pico-8 play session: hold → + tap 🅾

[t = 4 s] hold → ~4s, tap 🅾 ~7×
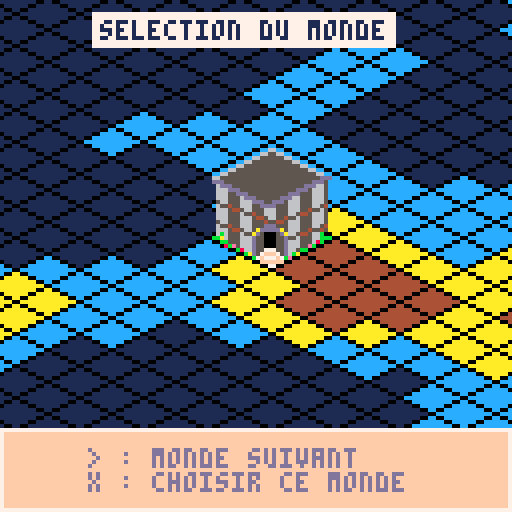

pico-8 cartridge
version 16
__lua__
-- GameCodeurJamGestion
-- by Nakato
-- ./main.lua
currentScreen = nil

function _init()
currentScreen = MenuScreenNew()
end

function _update()
currentScreen.update()
end

function _draw()
cls(0)
currentScreen.draw()
end

























































































































































































































































































































































































































-- ./managers/decorsmanager.lua
function DecorsManagerInit()
decors = {}
end

function DecorsManagerUpdate()
for i=#decors,1,-1 do
decors[i].current += 1
if (decors[i].current == decors[i].step) then del(decors, decors[i]) end
end
end

function DecorsManagerAdd(spriteID, fromX, fromY, toX, toY, value)
local tmpDecors = {
sprite = spriteID,
from = {
x = fromX,
y = fromY
},
to = {
x = toX,
y = toY
},
text = value,
step = 30,
current = 0

}
add(decors, tmpDecors)

end

function DecorsManagerDraw()


for i=1,#decors do
local dec = decors[i]
local dest = dec.to
local start = dec.from
local percent = dec.current/dec.step
local decal = {
x =start.x+ (dest.x - start.x)*percent,
y =start.y+ (dest.y - start.y)*percent
}
for i=1,15 do
pal(i,0)
end
spr(dec.sprite,decal.x-1, decal.y,1,1)
spr(dec.sprite,decal.x+1, decal.y,1,1)
spr(dec.sprite,decal.x, decal.y-1,1,1)
spr(dec.sprite,decal.x, decal.y+1,1,1)
pal()
spr(dec.sprite,decal.x, decal.y,1,1)
if dec.text != "" then
print(dec.text, decal.x+9, decal.y+1, 7)
end
end



end
-- ./managers/gamemanager.lua
function GameManagerNew()
gamestate = {}
end
-- ./utils/fade.lua
function fade_scr(fa)
fa=max(min(1,fa),0)
local fn=8
local pn=15
local fc=1/fn
local fi=flr(fa/fc)+1
local fades={
{1,1,1,1,0,0,0,0},
{2,2,2,1,1,0,0,0},
{3,3,4,5,2,1,1,0},
{4,4,2,2,1,1,1,0},
{5,5,2,2,1,1,1,0},
{6,6,13,5,2,1,1,0},
{7,7,6,13,5,2,1,0},
{8,8,9,4,5,2,1,0},
{9,9,4,5,2,1,1,0},
{10,15,9,4,5,2,1,0},
{11,11,3,4,5,2,1,0},
{12,12,13,5,5,2,1,0},
{13,13,5,5,2,1,1,0},
{14,9,9,4,5,2,1,0},
{15,14,9,4,5,2,1,0}
}

for n=1,pn do
pal(n,fades[n][fi],0)
end
end
-- ./utils/perlin.lua
-- Simplex Noise Example
-- by Anthony DiGirolamo

local Perms = {
151, 160, 137, 91, 90, 15, 131, 13, 201, 95, 96, 53, 194, 233, 7, 225,
140, 36, 103, 30, 69, 142, 8, 99, 37, 240, 21, 10, 23, 190, 6, 148,
247, 120, 234, 75, 0, 26, 197, 62, 94, 252, 219, 203, 117, 35, 11, 32,
57, 177, 33, 88, 237, 149, 56, 87, 174, 20, 125, 136, 171, 168, 68, 175,
74, 165, 71, 134, 139, 48, 27, 166, 77, 146, 158, 231, 83, 111, 229, 122,
60, 211, 133, 230, 220, 105, 92, 41, 55, 46, 245, 40, 244, 102, 143, 54,
65, 25, 63, 161, 1, 216, 80, 73, 209, 76, 132, 187, 208, 89, 18, 169,
200, 196, 135, 130, 116, 188, 159, 86, 164, 100, 109, 198, 173, 186, 3, 64,
52, 217, 226, 250, 124, 123, 5, 202, 38, 147, 118, 126, 255, 82, 85, 212,
207, 206, 59, 227, 47, 16, 58, 17, 182, 189, 28, 42, 223, 183, 170, 213,
119, 248, 152, 2, 44, 154, 163, 70, 221, 153, 101, 155, 167, 43, 172, 9,
129, 22, 39, 253, 19, 98, 108, 110, 79, 113, 224, 232, 178, 185, 112, 104,
218, 246, 97, 228, 251, 34, 242, 193, 238, 210, 144, 12, 191, 179, 162, 241,
81, 51, 145, 235, 249, 14, 239, 107, 49, 192, 214, 31, 181, 199, 106, 157,
184, 84, 204, 176, 115, 121, 50, 45, 127, 4, 150, 254, 138, 236, 205, 93,
222, 114, 67, 29, 24, 72, 243, 141, 128, 195, 78, 66, 215, 61, 156, 180
}

-- make Perms 0 indexed
for i = 0, 255 do
Perms[i]=Perms[i+1]
end
-- Perms[256]=nil

-- The above, mod 12 for each element --
local Perms12 = {}

for i = 0, 255 do
local x = Perms[i] % 12
Perms[i+256], Perms12[i], Perms12[i+256] = Perms[i], x, x
end

-- Gradients for 2D, 3D case --
local Grads3 = {
{ 1, 1, 0 }, { -1, 1, 0 }, { 1, -1, 0 }, { -1, -1, 0 },
{ 1, 0, 1 }, { -1, 0, 1 }, { 1, 0, -1 }, { -1, 0, -1 },
{ 0, 1, 1 }, { 0, -1, 1 }, { 0, 1, -1 }, { 0, -1, -1 }
}

for row in all(Grads3) do
for i=0,2 do
row[i]=row[i+1]
end
-- row[3]=nil
end

for i=0,11 do
Grads3[i]=Grads3[i+1]
end

function GetN2d (bx, by, x, y)
local t = .5-x*x-y*y
local index = Perms12[bx+Perms[by]]
return max(0, (t*t)*(t*t))*(Grads3[index][0]*x+Grads3[index][1]*y)
end

---
-- @param x
-- @param y
-- @return Noise value in the range [-1, +1]
function Simplex2D (x, y)
local s = (x+y)*0.366025403 -- F
local ix, iy = flr(x+s), flr(y+s)
local t = (ix+iy)*0.211324865 -- G
local x0 = x+t-ix
local y0 = y+t-iy
ix, iy = band(ix, 255), band(iy, 255)
local n0 = GetN2d(ix, iy, x0, y0)
local n2 = GetN2d(ix+1, iy+1, x0-0.577350270, y0-0.577350270) -- G2
local xi = 0
if x0 >= y0 then xi = 1 end
local n1 = GetN2d(ix+xi, iy+(1-xi), x0+0.211324865-xi, y0-0.788675135+xi) -- x0+G-xi, y0+G-(1-xi)
return 70*(n0+n1+n2)
end

terrainmap_colors = {11, 11, 11, 9, 9, 9, 7, 7, -- deep ocean
7, 5, 5, -- coastline
5, 3, 3, 3, 3, -- green land
3, 3, 3, 3} -- mountains

carte = {}
function init_perlin(seed)
srand(seed)
local noisedx = rnd(1024)
local noisedy = rnd(1024)

carte = {}
carte.tiles = {}

for y=0,100 do
local ligne = {}
for x=0,100 do
local octaves = 5
local freq = .007
local max_amp = 0
local amp = 1
local value = 0
local persistance = .55
for n=1,octaves do

value = value+Simplex2D(noisedx+freq*x,
noisedy+freq*y)
max_amp += amp
amp *= persistance
freq *= 2
end
value /= max_amp
if value>1 then value = 1 end
if value<-1 then value = -1 end
value += 1
value *= #terrainmap_colors/2
value = flr(value+.5)
value = terrainmap_colors[value]
if value == nil then value = 11 end
if value < 7 then
if rnd(10)<1 then
value = 33
end
end

add(ligne,{sprite=value})
end
add(carte.tiles,ligne)
end
end

-- ./utils/move.lua

-- ./utils/WorldConverter.lua
TILE_SIZE = {x=8, y=8}
function WorldConverterToIso(x,y)
isoX =x-y
isoY =(x+y)/2
return {x=isoX*TILE_SIZE.x, y=isoY*TILE_SIZE.y}
end
function WorldConverterToCell(x,y)
cellX = (2*y+x)/2
cellY= (2*y-x)/2
return {x=cellX/TILE_SIZE.x, y=cellY/TILE_SIZE.y}
end

-- ./screens/worldselectionscreen.lua
function WorldSelectionScreenNew()


text = "generation en cours"
refreshWorld = 1
return {
update = WorldSelectionScreenUpdate,
draw = WorldSelectionScreenDraw
}
end

function WorldSelectionScreenInit()
cameraNew()
cursorInit()
tileMapNew()
carte.position = { x = 35, y = 35 }
carte.visibility = { x = 30, y = 30}
refreshWorld = 0
cameraCenterOn(cursor.x,cursor.y)
end

function WorldSelectionScreenUpdate()

if (btnp(1)) then
refreshWorld = 1
end



if(refreshWorld == 4) then
currentScreen = GameScreenNew()
end

if (btnp(5)) then
refreshWorld = 3
text = "initialisation ..."
end

if(refreshWorld == 2) then
WorldSelectionScreenInit()
end
if(refreshWorld==0) then
cursorUpdate()
end
end

function WorldSelectionScreenDraw()
if(refreshWorld > 0)then
cls(4)

rectfill(20,53,107,71, 11)
rect(20,53,107,71, 7)
rect(0,0,127,127, 13)

print(text, 27,56,7)
print("veuillez patienter", 29,64,7)


refreshWorld += 1

else
cameraToWorld()
tileMapDraw()
cameraToUI()
WorldSelectionScreenDrawUI()
end


end

function WorldSelectionScreenDrawUI()

--background
rectfill(0,107,127,127, 15)
rect(0,107,127,127, 7)

print("> : monde suivant ", 22,112,13)
print("x : choisir ce monde ", 22,118,13)

--background
rectfill(23,3,98,11, 7)
print("selection du monde ", 25,5,1)
end


-- ./screens/menuscreen.lua
function MenuScreenNew()



return {
datas = {
position = 1,
slides =
{
{
titre = "bienvenue",
lines = {
"debutons par un petit tutorial",
"...",
"",
"",
"(->) pour continuer"
}
},
{
titre = "dans gc-sim ...",
lines = {
"vous devez faire grandir",
"une ville depuis son",
"commencement ",
"",
"depuis quelque cases",
"jusqu'a une grande ville",
"(->) pour continuer"
}
},
{
titre = "pour commencer",
lines = {
"vous allez devoir choisir",
"un monde de depart",
"",
"vous pourrez choisir",
"parmis une multitude",
"de monde",
"",
"(->) pour continuer"
}
},
{
titre = "bien choisir ...",
lines = {
"vous devez pouvoir",
"nourrir vos vilageois",
"repondre a leur soif",
"construire leurs maisons",
"",
"choisissez donc bien ",
"...",
"",
"(->) pour continuer"
}
},
{
titre = "(!) attention (!) ",
lines = {
"vos villageois consomment",
"de l'eau et nourriture ",
"toute les nuits",
"",
"un manque de ressources ",
"fait partir vos villageois",
"",

"(->) pour continuer"
}
},
{
titre = "les ressouces",
lines = {
"les fermes ont un temps ",
"de production de 3 jours",
"",
"les scieries et chateau d'eau",
"delivrent les leurs tout ",
"les jours",
"",

"(->) pour continuer"
}
},
{
titre = "les touches",
lines = {
"fleches pour vous deplacer",
"x pour ouvrir les constructions",
"x pour valider une construction",
"c pour annuler",
"s pour upgrade sur ",
" l'hotel de ville",
"",

" X pour demarrer"
}
},

}
},
update = MenuScreenUpdate,
draw = MenuScreenDraw
}
end

function MenuScreenUpdate()

if(btnp(1)) then
currentScreen.datas.position+=1
if currentScreen.datas.position > #currentScreen.datas.slides then
currentScreen.datas.position = #currentScreen.datas.slides
end
end


if(btnp(5)) then
currentScreen = WorldSelectionScreenNew()
end

end

function MenuScreenDraw()
cls(4)


rect(0,0,127,127, 13)
rect(9,28,117,37, 13)
rectfill(10,28,117,37, 7)

local infos = currentScreen.datas.slides[currentScreen.datas.position]
print(infos.titre, 40,30,13)

for i=1,#infos.lines do
print(infos.lines[i], 3,50+i*7,7)
end



end
-- ./screens/gamescreen.lua
function GameScreenNew()
t = 0
cameraNew()
cursorInit()
tileMapSetSeed(currentSeed)
tileMapInit()
currentState = "move"
music(0)

city = {
ressources = {
food = 150,
wood = 80,
water = 110
},
population = 0,
populationmax = 0,
populationscore = 0,
level = 1,
upgrade = 1

}

upgrades = {
position = 1,
textes = {
{
titre = "ameliorer les productions",
sprite = 130
},
{
titre = "augmenter la carte",
sprite = 128
},


},
cost = {
wood = 200,
food = 200,
water = 200,
population = 50
}
}

levels = {
cost = {
wood = 500,
food = 500,
water = 500,
population = 500
},
ferme = 15,
chateau = 8,
bois = 4
}

cameraCenterOn(cursor.x,cursor.y)

day = {
current = 900,
max = 900,
step = 10,
tick = 0
}



buildBar = {}
buildBar.position = 1
buildBar.tiles = {
{
sprite = 224,
tile = 224,
costs = {
food = 5,
wood = 0,
water = 5
},
size = 1,
name = "detruire",
desc = "permet de raser un ",
descnext = "element de la carte"
},
{
sprite = 35,
tile = 35,
costs = {
food = 10,
wood = 15,
water = 5
},
size = 1,
name = "petite maison",
desc = "heberger une famille.",
descnext = "pop : +5",
init = houseinit,
update = houseupdate
},
{
sprite = 37,
tile = 64,
costs = {
food = 40,
wood = 150,
water = 50
},
size = 2,
name = "immeuble",
desc = "heberger de nombreuses ",
descnext = "famille. pop : +50",
init = buildinginit
},
{
sprite = 39,
tile = 39,
costs = {
food = 10,
wood = 10,
water = 10
},
size = 1,
name = "ferme",
desc = "produit de la nourriture",
descnext = "tout les 3 jours",
init = fermeinit,
update = fermeupdate
},
{
sprite = 43,
tile = 43,
costs = {
food = 8,
wood = 10,
water = 15
},
size = 1,
name = "chateau d'eau",
desc = "produit de l'eau",
descnext = "tout les jours",
init = fermeinit,
update = chateaudeauupdate
},
{
sprite = 45,
tile = 45,
costs = {
food = 8,
wood = 15,
water = 8
},
size = 1,
name = "scierie",
desc = "produit de bois",
descnext = "poser proche d'une foret",
init = boisinit,
update = boisupdate
},
}
DecorsManagerInit()

return {
update = GameScreenUpdate,
draw = GameScreenDraw
}
end

function GameScreenUpdate()

t+=1

day.current += day.step
day.tick = 0
if day.current > day.max*1.5 or day.current < 250 then
if(day.current < 250 and currentState != "dead" and city.population ) then
GameScreenNightTick()
day.tick = 1
end
if(day.current > day.max*1.5 and currentState != "dead")then
GameScreenLunchTick()
day.tick = 2
end
day.step *=-1
end

if ( currentState == "dead" ) then
if btnp(5,0) then
currentScreen = WorldSelectionScreenNew()
end
end

if(currentState == "build") then

if btnp(5,0) then
if (cursor.canConstruct or buildBar.position==1) then
GameScreenBuildSelection()
else
sfx(2)
end
end

if btnp(4,0) then
currentState = "move"
cursor.size = 1
end

if btnp(0,0) then
buildBar.position-=1
if buildBar.position < 1 then
buildBar.position = #buildBar.tiles
end
GameScreenSelectBuildTool()
end
if btnp(1,0) then
buildBar.position+=1
if buildBar.position > #buildBar.tiles then
buildBar.position = 1
end
GameScreenSelectBuildTool()
end
else
if(currentState == "move") then
if btnp(0,0) then cursorMoveOf(-1,0) end
if btnp(1,0) then cursorMoveOf(1,0) end
if btnp(2,0) then cursorMoveOf(0,-1) end
if btnp(3,0) then cursorMoveOf(0,1) end

local currentTile = carte.tiles[cursor.y][cursor.x].sprite
if currentTile == 13 then
local trueTile = carte.tiles[cursor.y][cursor.x].data
currentTile = carte.tiles[trueTile.y][trueTile.x].sprite
end

if btnp(0,1) and currentTile == 68 then --touche S sur hotel de ville
currentState = "upgrade"
end

if btnp(5,0) then
if (carte.tiles[cursor.y][cursor.x].sprite == 9 or carte.tiles[cursor.y][cursor.x].sprite == 11) == false then
currentState = "build"
GameScreenSelectBuildTool()
else
sfx(2)
end
end
else
if(currentState == "upgrade") then


if btnp(0,0) then
upgrades.position-=1
if upgrades.position < 1 then
upgrades.position = #upgrades.textes
end

end
if btnp(1,0) then
upgrades.position+=1
if upgrades.position > #upgrades.textes then
upgrades.position = 1
end
end

if btnp(4,0) then
currentState = "move"
cursor.size = 1
end

if btnp(5,0) then
if upgrades.position==1 then
if city.ressources.food >= levels.cost.food and city.ressources.wood >= levels.cost.wood and city.ressources.water >= levels.cost.water and city.population >= levels.cost.population then
city.level += 1

city.ressources.food -= levels.cost.food
city.ressources.wood -= levels.cost.wood
city.ressources.water -= levels.cost.water


levels.cost.food = levels.cost.food*3
levels.cost.wood = levels.cost.wood*3
levels.cost.water = levels.cost.water*3
levels.cost.population = levels.cost.population*3

currentState = "move"
else
sfx(2)
end

end

if upgrades.position==2 then
if city.ressources.food >= upgrades.cost.food and city.ressources.wood >= upgrades.cost.wood and city.ressources.water >= upgrades.cost.water and city.population >= upgrades.cost.population then
city.upgrade += 1
carte.position.x -= 3
carte.position.y -= 3
carte.visibility.x += 6
carte.visibility.y += 6


city.ressources.food -= upgrades.cost.food
city.ressources.wood -= upgrades.cost.wood
city.ressources.water -= upgrades.cost.water

upgrades.cost.food = upgrades.cost.food*2
upgrades.cost.wood = upgrades.cost.wood*2
upgrades.cost.water = upgrades.cost.water*2
upgrades.cost.population = upgrades.cost.population*2

currentState = "move"

else
sfx(2)
end

end

end

end
end
end


cursorUpdate()
DecorsManagerUpdate()

end

function GameScreenDraw()
cameraToWorld()
cursorDraw()

fade_scr(
1-(max(day.current, 550) / day.max)
)

tileMapDraw()

--on build mode
if(currentState == "build" and (cursor.canConstruct or buildBar.position==1)) then

local infos = buildBar.tiles[buildBar.position]
--si immeuble
if infos.size == 2 then
local iso = WorldConverterToIso(cursor.x,cursor.y+1)
if t%5 != 0 then
spr(infos.tile,iso.x,iso.y-12,4,4)
end
else
-- si monocase
local iso = WorldConverterToIso(cursor.x,cursor.y)
if t%5 != 0 then
spr(infos.tile,iso.x,iso.y,2,2)
end
end
end

cursorDrawArrow()

cameraToUI()
UIDraw()
DecorsManagerDraw()
end



function UIDraw()

rectfill(0,0,127,10, 2)
rect(0,0,127,10, 7)

spr(192, 3, 2, 1, 1)
print(city.ressources.food,12,3,9)

spr(193, 33, 2, 1, 1)
print(city.ressources.wood,42,3,9)

spr(194, 63, 2, 1, 1)
print(city.ressources.water,72,3,9)

spr(195, 93, 2, 1, 1)
print(city.population .. "/"..city.populationmax ,102,3,9)


if currentState == "move" then

local currentTile = carte.tiles[cursor.y][cursor.x].sprite
if currentTile == 13 then
local trueTile = carte.tiles[cursor.y][cursor.x].data
currentTile = carte.tiles[trueTile.y][trueTile.x].sprite
end

if(currentTile > 11) then
rectfill(0,117,127,127, 2)
rect(0,117,127,127, 7)

if currentTile == 33 then print("foret", 3, 120, 7) end
if currentTile == 35 then print("maison", 3, 120, 7) end
if currentTile == 39 then print("ferme", 3, 120, 7) end
if currentTile == 41 then print("ferme", 3, 120, 7) end
if currentTile == 43 then print("chateau d'eau", 3, 120, 7) end
if currentTile == 45 then print("scierie", 3, 120, 7) end
if currentTile == 132 then print("scierie sans bois", 3, 120, 7) end
if currentTile == 64 then print("immeuble", 3, 120, 7) end
if currentTile == 68 then print("hotel de ville, s pour upgrade", 3, 120, 7) end
end


end
if ( currentState == "dead")then

rectfill(2,53,125,91,11)
rect(2,53,124,91, 7)

print("fin : votre ville est deserte ", 5,56,7)
print("max pop : " .. city.populationscore , 29,64,7)

print("x pour redemarrer ", 15,80,1)

end
if ( currentState == "upgrade")then

--background
rectfill(0,107,127,127, 15)
rect(0,107,127,127, 7)

rectfill(0,95,127,105, 15)
rect(0,95,127,105, 7)


spr(upgrades.textes[upgrades.position].sprite,6,109,2,2)
print(upgrades.textes[upgrades.position].titre,23,116,1)

if upgrades.position == 1 then
spr(192, 5, 97, 1, 1)
print("-"..levels.cost.food,15,98,4)
spr(193, 35, 97, 1, 1)
print("-"..levels.cost.wood,45,98,4)
spr(194, 65, 97, 1, 1)
print("-"..levels.cost.water,75,98,4)
spr(195, 95, 97, 1, 1)
print(levels.cost.population,105,98,4)
end


if upgrades.position == 2 then
spr(192, 5, 97, 1, 1)
print("-"..upgrades.cost.food,15,98,4)
spr(193, 35, 97, 1, 1)
print("-"..upgrades.cost.wood,45,98,4)
spr(194, 65, 97, 1, 1)
print("-"..upgrades.cost.water,75,98,4)
spr(195, 95, 97, 1, 1)
print(upgrades.cost.population,105,98,4)
end


if cursor.z < -2 then
spr(196, 1, 114, 1, 1)
spr(197, 119, 114, 1, 1)
end
end

if ( currentState == "build")then
--background
rectfill(0,107,127,127, 15)
rect(0,107,127,127, 7)

local infos = buildBar.tiles[buildBar.position]

rectfill(0,95,127,105, 15)
rect(0,95,127,105, 7)

print("cout :",5,98,13)
spr(192, 40, 97, 1, 1)
print("-"..infos.costs.food,50,98,4)
spr(193, 70, 97, 1, 1)
print("-"..infos.costs.wood,80,98,4)
spr(194, 100, 97, 1, 1)
print("-"..infos.costs.water,110,98,4)

spr(infos.sprite,6,109,2,2)
print(infos.name,25,109,1)
print(infos.desc,25,115,13)
print(infos.descnext,25,121,13)

if cursor.z < -2 then
spr(196, 1, 114, 1, 1)
spr(197, 119, 114, 1, 1)
end

end

end

function GameScreenSelectBuildTool()
local infos = buildBar.tiles[buildBar.position]
cursor.size = infos.size
end

function GameScreenBuildSelection()

--si destruction
if buildBar.position == 1 then
if carte.tiles[cursor.y][cursor.x].sprite > 11 and carte.tiles[cursor.y][cursor.x].sprite != 68 then
if GameScreenApplyCost() then
sfx(0)
else
sfx(2)
return nil
end
--si immeuble
if (carte.tiles[cursor.y][cursor.x].sprite == 64 or carte.tiles[cursor.y][cursor.x].sprite == 68) then
carte.tiles[cursor.y][cursor.x-1].sprite = 5
carte.tiles[cursor.y-1][cursor.x].sprite = 5
carte.tiles[cursor.y-1][cursor.x-1].sprite = 5

end
-- si case proche immeuble
if (carte.tiles[cursor.y][cursor.x].sprite == 13) then
local immeublePos = carte.tiles[cursor.y][cursor.x].data
if carte.tiles[immeublePos.y][immeublePos.x].sprite != 68 then
carte.tiles[immeublePos.y][immeublePos.x-1].sprite = 5
carte.tiles[immeublePos.y-1][immeublePos.x].sprite = 5
carte.tiles[immeublePos.y-1][immeublePos.x-1].sprite = 5
carte.tiles[immeublePos.y][immeublePos.x].sprite = 5
end
end
carte.tiles[cursor.y][cursor.x] = {}
carte.tiles[cursor.y][cursor.x].sprite = 5

currentState = "move"
cursor.size = 1
end
else

if GameScreenApplyCost() then
sfx(1)
else
sfx(2)
return nil
end
local infos = buildBar.tiles[buildBar.position]
--si immeuble
if infos.size == 2 then
carte.tiles[cursor.y][cursor.x].sprite = 13
carte.tiles[cursor.y][cursor.x].data = {x= cursor.x+1, y =cursor.y+1}
carte.tiles[cursor.y][cursor.x+1].sprite = 13
carte.tiles[cursor.y][cursor.x+1].data = {x= cursor.x+1, y =cursor.y+1}
carte.tiles[cursor.y+1][cursor.x].sprite = 13
carte.tiles[cursor.y+1][cursor.x].data = {x= cursor.x+1, y =cursor.y+1}
carte.tiles[cursor.y+1][cursor.x+1].sprite = infos.tile
currentState = "move"
cursor.size = 1
else
-- si monocase
carte.tiles[cursor.y][cursor.x].sprite = infos.tile
currentState = "move"
cursor.size = 1
end

if infos.init == nil then
else
infos.init(cursor.x, cursor.y)
end

if infos.update != nil then
carte.tiles[cursor.y][cursor.x].update = infos.update
end


end
end

function GameScreenApplyCost()
local infos = buildBar.tiles[buildBar.position]
local canApply = true

if city.ressources.food - infos.costs.food < 0 or city.ressources.wood - infos.costs.wood < 0 or city.ressources.water - infos.costs.water < 0 then
canApply = false
end

if canApply then
city.ressources.food -= infos.costs.food
city.ressources.wood -= infos.costs.wood
city.ressources.water -= infos.costs.water

local pos = WorldConverterToIso(cursor.x,cursor.y)
pos.x -= cam.x
pos.y -= cam.y

if infos.costs.food > 0 then
DecorsManagerAdd(192, 3,2,pos.x,pos.y, "-"..infos.costs.food)
end

if infos.costs.wood > 0 then
DecorsManagerAdd(193, 33,2, pos.x,pos.y, "-"..infos.costs.wood)
end


if infos.costs.water > 0 then
DecorsManagerAdd(194,63,2,pos.x,pos.y, "-"..infos.costs.water)
end



end

return canApply
end

function GameScreenLunchTick()

end

function GameScreenNightTick()

--gestion nourriture
local needFood = city.population
city.ressources.food -= city.population
if(city.ressources.food < 0) then
-- si pas assez de bouffe
city.population += flr(city.ressources.food*1.5)

city.ressources.food = 0
end
--gestion eau
local needWater = city.population
city.ressources.water -= city.population
if(city.ressources.water < 0) then
-- si pas assez d'eau
city.population += flr(city.ressources.water*1.5)
city.ressources.water = 0

end

if city.population <= 0 and city.populationscore > 0 then

currentState = "dead"

else
local ecartPop = city.populationmax - city.population

if ecartPop >= 1 then
ecartPop += 1
ecartPop = ecartPop/2
ecartPop = max(2, ecartPop)
city.population += flr(rnd(ecartPop))

if city.population > city.populationscore then
city.populationscore = city.population
end
end
end

end
-- ./entities/tilemap.lua
function tileMapNew()
tileMapSetSeed(rnd(1000))
tileMapInit()
end

function tileMapInit()
carte.position = { x = 45, y = 45 }
carte.visibility = { x = 10, y = 10}

carte.tiles[cursor.y][cursor.x].sprite = 13
carte.tiles[cursor.y][cursor.x].data = {x= cursor.x+1, y =cursor.y+1}
carte.tiles[cursor.y][cursor.x+1].sprite = 13
carte.tiles[cursor.y][cursor.x+1].data = {x= cursor.x+1, y =cursor.y+1}
carte.tiles[cursor.y+1][cursor.x].sprite = 13
carte.tiles[cursor.y+1][cursor.x].data = {x= cursor.x+1, y =cursor.y+1}
carte.tiles[cursor.y+1][cursor.x+1].sprite = 68


cursor.x +=2
cursor.y +=2
end

function tileMapSetSeed(seed)
currentSeed = seed
init_perlin(seed)
end

function tileMapUpdate()

end

function tileMapDraw()
for y = carte.position.y,carte.position.y+carte.visibility.y do
for x = carte.position.x,carte.position.x+carte.visibility.x do
local iso = WorldConverterToIso(x,y)
local sprite = carte.tiles[y][x].sprite
local tailleX = 2
local tailleY = 2
local posX = iso.x
local posY = iso.y
if carte.tiles[y][x].update != nil then
carte.tiles[y][x].update(x,y)
end
if sprite == 64 or sprite == 68 then
iso = WorldConverterToIso(x-1,y)
posX = iso.x
posY = iso.y - 12
tailleY = 4
tailleX = 4
end
spr(sprite,posX,posY,tailleX,tailleY)


end
end
end


-- ./entities/cursor.lua
function cursorInit()
cursor = { x = 50 , y = 50, z = 0, step = 0.2, size = 1, canConstruct = true }
end

function cursorUpdate()
cursor.canConstruct = true

for x=1,cursor.size do
for y=1,cursor.size do
local onmap = cursorOnMap(cursor.x+(x-1), cursor.y+(y-1))
if onmap == false then
cursor.canConstruct = false
end
end
end

if cursor.z < -4 or cursor.z > 0 then
cursor.step *= -1
end

cursor.z+=cursor.step
end

function cursorOnMap(x,y)

if x < carte.position.x or x > carte.position.x + carte.visibility.x or y < carte.position.y or y > carte.position.y + carte.visibility.y or carte.tiles[y][x].sprite > 7 then
return false
end

return true
end

function cursorDraw()

if cursor.canConstruct == false then
pal(7,8)
end

for x=1,cursor.size do
for y=1,cursor.size do
local iso = WorldConverterToIso(cursor.x+(x-1),cursor.y+(y-1))
spr(1,iso.x,iso.y,2,2)
end
end
pal()

end


function cursorDrawArrow()

for x=1,cursor.size do
for y=1,cursor.size do
local iso = WorldConverterToIso(cursor.x+(x-1),cursor.y+(y-1))
pal(7,0)
spr(16,iso.x+5,iso.y+cursor.z,1,1)
spr(16,iso.x+3,iso.y+cursor.z,1,1)
spr(16,iso.x+4,iso.y+cursor.z-1,1,1)
spr(16,iso.x+4,iso.y+cursor.z+1,1,1)
pal()
spr(16,iso.x+4,iso.y+cursor.z,1,1)
end
end




end


function cursorMoveOf(x,y)
cursor.x = cursor.x+x
cursor.y = cursor.y+y
cameraCenterOn(cursor.x,cursor.y)
end

-- ./entities/buildupdate.lua
function houseupdate(x,y)
if city.population>0 then
if(day.tick == 1)then
local pos = WorldConverterToIso(x,y)
pos.x -= cam.x
pos.y -= cam.y
DecorsManagerAdd(192, pos.x-4, pos.y, 93, 2, "")

DecorsManagerAdd(194, pos.x+4, pos.y, 93, 2, "")
end
end
end


function fermeupdate(x,y)
if city.population>0 then
if(day.tick == 1)then
local pos = WorldConverterToIso(x,y)
pos.x -= cam.x
pos.y -= cam.y
city.ressources.water -= 1

if(city.ressources.water < 0) then
-- si pas assez d'eau
city.population += flr(city.ressources.water*1.5)
city.ressources.water = 0

end

DecorsManagerAdd(194, 63, 2, pos.x+4, pos.y+4, "")
end
if(day.tick == 2)then
carte.tiles[y][x].datas.day+=1
if carte.tiles[y][x].datas.day == 2 then
carte.tiles[y][x].sprite += 2
end
if carte.tiles[y][x].datas.day == 3 then
carte.tiles[y][x].sprite -= 2
carte.tiles[y][x].datas.day = 0

local pos = WorldConverterToIso(x,y)
pos.x -= cam.x
pos.y -= cam.y

city.ressources.food += levels.ferme

DecorsManagerAdd(192, pos.x,pos.y, 3,2, "+"..levels.ferme)

end
end
end
end

function chateaudeauupdate(x,y)
if city.population>0 then
if(day.tick == 2)then


carte.tiles[y][x].datas.day = 0

local pos = WorldConverterToIso(x,y)
pos.x -= cam.x
pos.y -= cam.y
city.ressources.water += levels.chateau
DecorsManagerAdd(194, pos.x,pos.y, 63, 2, "+"..levels.chateau)

end
end
end

function boisupdate(x,y)
if city.population>0 then
carte.tiles[y][x].sprite = 45

--test foret
if carte.tiles[y-1][x].sprite == 33 or carte.tiles[y+1][x].sprite == 33 or carte.tiles[y][x-1].sprite == 33 or carte.tiles[y][x+1].sprite == 33 then
if(day.tick == 2)then
local pos = WorldConverterToIso(x,y)
pos.x -= cam.x
pos.y -= cam.y
city.ressources.wood += levels.bois
DecorsManagerAdd(193, pos.x,pos.y, 33, 2, "+"..levels.bois)
end
else
carte.tiles[y][x].sprite = 132
end

end
end
-- ./entities/buildinit.lua
function houseinit(x,y)
city.populationmax += 5
end

function buildinginit(x,y)
city.populationmax += 50
end

function fermeinit(x,y)
carte.tiles[y][x].datas = {
day = 0
}
end
function boisinit(x,y)

end
-- ./entities/camera.lua
cameraOffset = {x = -60, y = -60}
function cameraNew()
cam = {x = -60, y = 16}
end

function cameraMoveOf(x,y)
cam.x = cam.x+x
cam.y = cam.y+y
end

function cameraMove(x, y)
cam.x = x
cam.y = y
end

function cameraToUI()
camera(0,0)
end

function cameraToWorld()
camera(cam.x,cam.y)
end


function cameraCenterOn(x,y)
local iso = WorldConverterToIso(x,y)
iso.x += cameraOffset.x
iso.y += cameraOffset.y

cameraMove(iso.x, iso.y)
end
__gfx__
00000000000000000000000000000000000000000000000000000000000000000000000000000000000000000000000000000000000000000000000000000000
00000000000000000000000000000000000000000000000000000000000000000000000000000000000000000000000000000000000000000000000000000000
00700700000000000000000000000000000000000000000000000000000000000000000000000000000000000000000000000000000000000000000000000000
00077000000000000000000000000000000000000000000000000000000000000000000000000000000000000000000000000000000000000000000000000000
00077000000000000000000000000000000000000000000000000000000000000000000000000000000000000000000000000000000000000000000000000000
00700700000000000000000000000000000000000000000000000000000000000000000000000000000000000000000000000000000000000000000000000000
00000000000000000000000000000000000000000000000000000000000000000000000000000000000000000000000000000000000000000000000000000000
00000000000000077000000000000000000000000000000000000000000000000000000000000000000000000000000000000000000000000000000000000000
0007700000000770077000000000000bb000000000000004400000000000000aa00000000000000cc00000000000000110000000000000000000000000000000
00077000000770000007700000000bbbbbb00000000004444440000000000aaaaaa0000000000cccccc000000000011111100000000000000000000000000000
000770000770000000000770000bbbbbbbbbb0000004444444444000000aaaaaaaaaa000000cccccccccc0000001111111111000000000000000000000000000
0007700070000000000000070bbbbbbbbbbbbbb004444444444444400aaaaaaaaaaaaaa00cccccccccccccc00111111111111110000000000000000000000000
777777770770000000000770000bbbbbbbbbb0000004444444444000000aaaaaaaaaa000000cccccccccc0000001111111111000000000000000000000000000
07777770000770000007700000000bbbbbb00000000004444440000000000aaaaaa0000000000cccccc000000000011111100000000000000000000000000000
0077770000000770077000000000000bb000000000000004400000000000000aa00000000000000cc00000000000000110000000000000000000000000000000
00077000000000077000000000000000000000000000000000000000000000000000000000000000000000000000000000000000000000000000000000000000
000000000000000000000000000000000000000000000005500000000000000000000000000000000000000000000dddddd00000000000000000000000000000
00000000000000000000000000000000495500000000055555500000000000000000000000000000000000000000dccccccd0000000000055000000000000000
0000000000000001000000000000009455950000000555555555500000000000000000000000000000000000000d6dddddd6d000000005556550000000000000
000000000000001b100000000000495549495000005555555555550000000000000000000000000000000000000d65666656d000000056656999999000000000
00000000000011bb31000000000455949494950000555555555555000000000000000000000000000000000000d6656566566d00049999999444444400000000
000000000001b1b3310100000045454949495500005745555554750000000000000000000000000990000000000d66555566d000004444444466500000000000
00000000001bb313331b100000544454945545000054474554744500000000000000000000000999a99000000000dd666ddd0000005566656666550000000000
00000000001b331311bb3100005444595544450000574445744475000000000000000000000999a999a990000000d0ddd00d0000005056656655050000000000
0000000001bb3331b1b33100005744454444750000544745447445000000000fa00000000999a999a999a990000d000dd000d000005005555500050000000000
000000000013331bb313331000574745444445000057444574447500000009f939f0000009a999a999a999a0000d0bbbdbb0d00005000b454440005000000000
000000000011111b331331b000544745745445000054474544744500000fafafafafa00009a9a999a999a9a000dbdbbbdbbbbd00050b4bb544bbb05000000000
000000000bbb41bb33311bb00b554445445455b00b554445744455b009f939f9f9f939f00449a9a999a9a4400bdbbbbbdbbbbdb00bbbb445bb44b44000000000
00000000000bbb133314b000000555454455b000000555454455b000000fafafafafa000000449a9a9a44000000bbbbbdbbbb00000044bb54bb4400000000000
0000000000000bb111b000000000055555b000000000055555b00000000009f939f0000000000449a440000000000bbdbdb0000000000bb5b440000000000000
000000000000000b4000000000000005b000000000000005b00000000000000fa000000000000004400000000000000db0000000000000054000000000000000
00000000000000000000000000000000000000000000000000000000000000000000000000000000000000000000000000000000000000000000000000000000
00000000000000055000000000000000000000000000000000000000000000000000000000000000000000000000000000000000000000000000000000000000
00000000000005555550000000000000000000000000000660000000000000000000000000000000000000000000000000000000000000000000000000000000
00000000000555555555500000000000000000000000066556600000000000000000000000000000000000000000000000000000000000000000000000000000
00000000055555555555555000000000000000000006655555566000000000000000000000000000000000000000000000000000000000000000000000000000
00000005555555555555555550000000000000000665555555555660000000000000000000000000000000000000000000000000000000000000000000000000
00000555555555555555555555500000000000066555555555555556600000000000000000000000000000000000000000000000000000000000000000000000
00005555555555555555555555550000000006655555555555555555566000000000000000000000000000000000000000000000000000000000000000000000
00005555555555555555555555550000000665555555555555555555555660000000000000000000000000000000000000000000000000000000000000000000
000054455555555555555555544500000665555555555555555555555555ddd00000000000000000000000000000000000000000000000000000000000000000
000054444555555555555554444500000ddd5555555555555555555555ddd5000000000000000000000000000000000000000000000000000000000000000000
00005444444555555555544444450000006ddd555555555555555555ddd665000000000000000000000000000000000000000000000000000000000000000000
0000547444444555555444447445000000666ddd55555555555555ddd56665000000000000000000000000000000000000000000000000000000000000000000
000054447444444554444474444500000066655ddd5555555555ddd5556665000000000000000000000000000000000000000000000000000000000000000000
00005444447444454444744444450000006665556ddd555555ddd665556665000000000000000000000000000000000000000000000000000000000000000000
0000547444447445447444447445000000566555666ddd55ddd56665556665000000000000000000000000000000000000000000000000000000000000000000
000054447444444544444474444500000065545566655dddd5556665556654000000000000000000000000000000000000000000000000000000000000000000
00005444447444454444744444450000006665445665556665556665545565000000000000000000000000000000000000000000000000000000000000000000
00005474444474454474444474450000006665556554556665556654456665000000000000000000000000000000000000000000000000000000000000000000
00005444744444454444447444450000006665556665445665545565556665000000000000000000000000000000000000000000000000000000000000000000
00005444447444454444744444450000005665556665554554456665556665000000000000000000000000000000000000000000000000000000000000000000
0000547444447445447444447445000000655455666555ddd5556665556654000000000000000000000000000000000000000000000000000000000000000000
00005444744444454444447444450000006665445665addddda56665545545000000000000000000000000000000000000000000000000000000000000000000
000b544444744445444474444445b000006b6555655ad50005da66544566b0000000000000000000000000000000000000000000000000000000000000000000
0bba547444447445447444447445bbb00bba6555666d5500055d55655566bbb00000000000000000000000000000000000000000000000000000000000000000
000bb55474444445444444744558b000000bb555666d5500055d66655568b0000000000000000000000000000000000000000000000000000000000000000000
00008be554744445444474455eb0000000008be5666d5500055d66655eb000000000000000000000000000000000000000000000000000000000000000000000
0000000b855474454474455bb00000000000000b866d5577755d665bb00000000000000000000000000000000000000000000000000000000000000000000000
000000000ba5544544455ba000000000000000000bad57fff75d6ba0000000000000000000000000000000000000000000000000000000000000000000000000
00000000000b8555455be0000000000000000000000b7f777f7be000000000000000000000000000000000000000000000000000000000000000000000000000
0000000000000bb55b800000000000000000000000000ffffff00000000000000000000000000000000000000000000000000000000000000000000000000000
000000000000000eb000000000000000000000000000000770000000000000000000000000000000000000000000000000000000000000000000000000000000
00000000000000000000000000000000000000000000000000000000000000000000000000000000000000000000000000000000000000000000000000000000
00000000000000000000000000000000000000000000000000000000000000000000000000000000000000000000000000000000000000000000000000000000
00000000000000000000444000004445008800055000000000000000000000000000000000000000000000000000000000000000000000000000000000000000
07770000000077700004444400049954000885556558880000000000000000000000000000000000000000000000000000000000000000000000000000000000
07700000000007700044444400499594000088656988999000000000000000000000000000000000000000000000000000000000000000000000000000000000
07070000000070700044444400445995049998999884444400000000000000000000000000000000000000000000000000000000000000000000000000000000
0000000bb00000000054444004994950004448848866500000000000000000000000000000000000000000000000000000000000000000000000000000000000
00000b4aa4b000000775440004994500005566888666550000000000000000000000000000000000000000000000000000000000000000000000000000000000
000bb4acca4bb0007700000000440000005056888655050000000000000000000000000000000000000000000000000000000000000000000000000000000000
0bb44ac11ca44bb00000000c00000000005008858800050000000000000000000000000000000000000000000000000000000000000000000000000000000000
000bb4acca4bb0000000000c00000000050088454840005000000000000000000000000000000000000000000000000000000000000000000000000000000000
00000b4aa4b000000000007c1000000005088bb5488bb05000000000000000000000000000000000000000000000000000000000000000000000000000000000
0000000bb0000000000007ccc10000000b88b445bb88b44000000000000000000000000000000000000000000000000000000000000000000000000000000000
070700000000707000007ccccc10000000044bb54bb8400000000000000000000000000000000000000000000000000000000000000000000000000000000000
077000000000077000007ccccc10000000000bb5b440000000000000000000000000000000000000000000000000000000000000000000000000000000000000
0777000000007770000007ccc1000000000000054000000000000000000000000000000000000000000000000000000000000000000000000000000000000000
00000000000000000000001110000000000000000000000000000000000000000000000000000000000000000000000000000000000000000000000000000000
00000000000000000000000000000000000000000000000000000000000000000000000000000000000000000000000000000000000000000000000000000000
00000000000000000000000000000000000000000000000000000000000000000000000000000000000000000000000000000000000000000000000000000000
00000000000000000000000000000000000000000000000000000000000000000000000000000000000000000000000000000000000000000000000000000000
00000000000000000000000000000000000000000000000000000000000000000000000000000000000000000000000000000000000000000000000000000000
00000000000000000000000000000000000000000000000000000000000000000000000000000000000000000000000000000000000000000000000000000000
00000000000000000000000000000000000000000000000000000000000000000000000000000000000000000000000000000000000000000000000000000000
00000000000000000000000000000000000000000000000000000000000000000000000000000000000000000000000000000000000000000000000000000000
00000000000000000000000000000000000000000000000000000000000000000000000000000000000000000000000000000000000000000000000000000000
00000000000000000000000000000000000000000000000000000000000000000000000000000000000000000000000000000000000000000000000000000000
00000000000000000000000000000000000000000000000000000000000000000000000000000000000000000000000000000000000000000000000000000000
00000000000000000000000000000000000000000000000000000000000000000000000000000000000000000000000000000000000000000000000000000000
00000000000000000000000000000000000000000000000000000000000000000000000000000000000000000000000000000000000000000000000000000000
00000000000000000000000000000000000000000000000000000000000000000000000000000000000000000000000000000000000000000000000000000000
00000000000000000000000000000000000000000000000000000000000000000000000000000000000000000000000000000000000000000000000000000000
00000000000000000000000000000000000000000000000000000000000000000000000000000000000000000000000000000000000000000000000000000000
00000000000000000000000000000000000000000000000000000000000000000000000000000000000000000000000000000000000000000000000000000000
0000444000000000000c000009999990000000000000000000000000000000000000000000000000000000000000000000000000000000000000000000000000
0004444400044450000c000009ffff90000700000000700000000000000000000000000000000000000000000000000000000000000000000000000000000000
0044444400499540007c100009ffff90007500000000570000000000000000000000000000000000000000000000000000000000000000000000000000000000
004444440499594007ccc10009ffff90075000000000057000000000000000000000000000000000000000000000000000000000000000000000000000000000
00544440044599507ccccc1000ffff00075000000000057000000000000000000000000000000000000000000000000000000000000000000000000000000000
07754400499495007ccccc100f3333f0007500000000570000000000000000000000000000000000000000000000000000000000000000000000000000000000
770000004994500007ccc100f333333f000700000000700000000000000000000000000000000000000000000000000000000000000000000000000000000000
000000000440000000111000f333333f000000000000000000000000000000000000000000000000000000000000000000000000000000000000000000000000
00000000000000000000000000000000000000000000000000000000000000000000000000000000000000000000000000000000000000000000000000000000
00000000000000000000000000000000000000000000000000000000000000000000000000000000000000000000000000000000000000000000000000000000
00000000000000000000000000000000000000000000000000000000000000000000000000000000000000000000000000000000000000000000000000000000
00000000000000000000000000000000000000000000000000000000000000000000000000000000000000000000000000000000000000000000000000000000
00000000000000000000000000000000000000000000000000000000000000000000000000000000000000000000000000000000000000000000000000000000
00000000000000000000000000000000000000000000000000000000000000000000000000000000000000000000000000000000000000000000000000000000
00000000000000000000000000000000000000000000000000000000000000000000000000000000000000000000000000000000000000000000000000000000
00000000000000000000000000000000000000000000000000000000000000000000000000000000000000000000000000000000000000000000000000000000
00000000000999000000000000000000000000000000000000000000000000000000000000000000000000000000000000000000000000000000000000000000
000000000099a9900000000000000000000000000000000000000000000000000000000000000000000000000000000000000000000000000000000000000000
00000000099a99900000000000000000000000000000000000000000000000000000000000000000000000000000000000000000000000000000000000000000
0000000099aa99900000000000000000000000000000000000000000000000000000000000000000000000000000000000000000000000000000000000000000
000000099aa995900000000000000000000000000000000000000000000000000000000000000000000000000000000000000000000000000000000000000000
00000009999955900000000000000000000000000000000000000000000000000000000000000000000000000000000000000000000000000000000000000000
00000009c99555900000000000000000000000000000000000000000000000000000000000000000000000000000000000000000000000000000000000000000
00009909cc9559000000000000000000000000000000000000000000000000000000000000000000000000000000000000000000000000000000000000000000
00990099cc9590000000000000000000000000000000000000000000000000000000000000000000000000000000000000000000000000000000000000000000
009a9900999590900000000000000000000000000000000000000000000000000000000000000000000000000000000000000000000000000000000000000000
09aaaa99009909a90000000000000000000000000000000000000000000000000000000000000000000000000000000000000000000000000000000000000000
9aaaaaaa99009aa90000000000000000000000000000000000000000000000000000000000000000000000000000000000000000000000000000000000000000
099aaaaaaa99aa900000000000000000000000000000000000000000000000000000000000000000000000000000000000000000000000000000000000000000
00099aaaaa99a9000000000000000000000000000000000000000000000000000000000000000000000000000000000000000000000000000000000000000000
0000099aa90090000000000000000000000000000000000000000000000000000000000000000000000000000000000000000000000000000000000000000000
00000009900000000000000000000000000000000000000000000000000000000000000000000000000000000000000000000000000000000000000000000000
